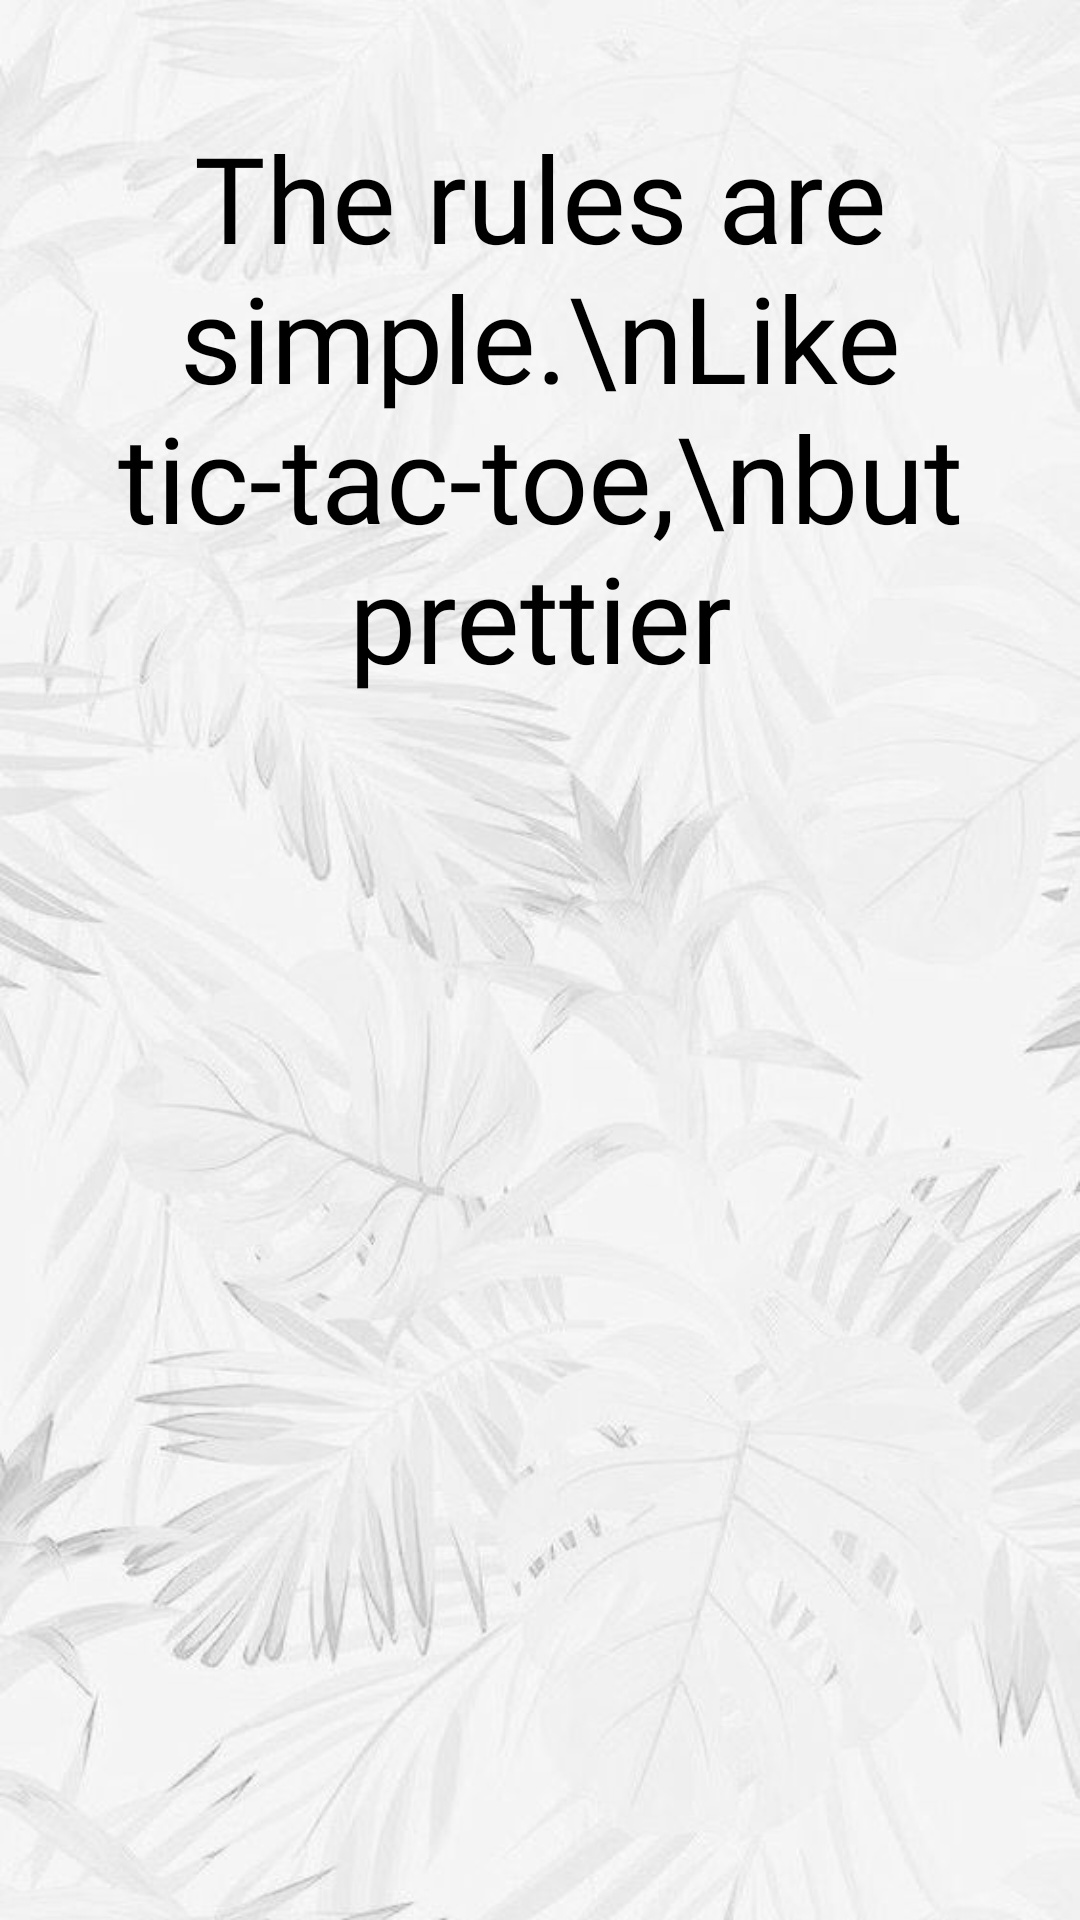

The Android layout XML behind this screen, and the referenced resources:
<!-- AndroidManifest.xml: application theme Theme.AerialOasis -->
<!-- res/layout/activity_gameplay.xml -->
<?xml version="1.0" encoding="utf-8"?>
<androidx.constraintlayout.widget.ConstraintLayout xmlns:android="http://schemas.android.com/apk/res/android"
    xmlns:app="http://schemas.android.com/apk/res-auto"
    xmlns:tools="http://schemas.android.com/tools"
    android:layout_width="match_parent"
    android:layout_height="match_parent"
    android:background="@drawable/aoback"
    tools:context=".Gameplay">

    <TextView
        android:id="@+id/rulestxt"
        android:layout_width="match_parent"
        android:layout_height="wrap_content"
        android:layout_marginStart="20dp"
        android:layout_marginEnd="20dp"
        android:fontFamily="@font/pobedabold1"
        android:text="The rules are simple.\nLike tic-tac-toe,\nbut prettier"
        android:textAlignment="center"
        android:textColor="@color/black"
        android:textSize="40sp"
        app:layout_constraintBottom_toBottomOf="parent"
        app:layout_constraintEnd_toEndOf="parent"
        app:layout_constraintHorizontal_bias="0.0"
        app:layout_constraintStart_toStartOf="parent"
        app:layout_constraintTop_toTopOf="parent"
        app:layout_constraintVertical_bias="0.087" />

    <TextView
        android:id="@+id/endGameText"
        android:layout_width="match_parent"
        android:layout_height="wrap_content"
        android:layout_marginStart="20dp"
        android:layout_marginEnd="20dp"
        android:fontFamily="@font/pobedabold1"
        android:text=""
        android:textAlignment="center"
        android:textColor="@color/black"
        android:textSize="40sp"
        android:visibility="invisible"
        app:layout_constraintBottom_toBottomOf="parent"
        app:layout_constraintEnd_toEndOf="parent"
        app:layout_constraintHorizontal_bias="0.0"
        app:layout_constraintStart_toStartOf="parent"
        app:layout_constraintTop_toTopOf="parent"
        app:layout_constraintVertical_bias="0.174" />


    <ImageView
        android:id="@+id/cell1"
        android:layout_width="100dp"
        android:layout_height="100dp"
        android:src="@drawable/square"
        android:tag=""
        app:layout_constraintBottom_toBottomOf="parent"
        app:layout_constraintEnd_toEndOf="parent"
        app:layout_constraintHorizontal_bias="0.131"
        app:layout_constraintStart_toStartOf="parent"
        app:layout_constraintTop_toTopOf="parent"
        app:layout_constraintVertical_bias="0.315" />

    <ImageView
        android:id="@+id/cell2"
        android:layout_width="100dp"
        android:layout_height="100dp"
        android:src="@drawable/square"
        android:tag=""
        app:layout_constraintBottom_toBottomOf="parent"
        app:layout_constraintEnd_toEndOf="parent"
        app:layout_constraintHorizontal_bias="0.498"
        app:layout_constraintStart_toStartOf="parent"
        app:layout_constraintTop_toTopOf="parent"
        app:layout_constraintVertical_bias="0.315" />

    <ImageView
        android:id="@+id/cell3"
        android:layout_width="100dp"
        android:layout_height="100dp"
        android:src="@drawable/square"
        android:tag=""
        app:layout_constraintBottom_toBottomOf="parent"
        app:layout_constraintEnd_toEndOf="parent"
        app:layout_constraintHorizontal_bias="0.864"
        app:layout_constraintStart_toStartOf="parent"
        app:layout_constraintTop_toTopOf="parent"
        app:layout_constraintVertical_bias="0.315" />

    <ImageView
        android:id="@+id/cell4"
        android:layout_width="100dp"
        android:layout_height="100dp"
        android:src="@drawable/square"
        android:tag=""
        app:layout_constraintBottom_toBottomOf="parent"
        app:layout_constraintEnd_toEndOf="parent"
        app:layout_constraintHorizontal_bias="0.131"
        app:layout_constraintStart_toStartOf="parent"
        app:layout_constraintTop_toTopOf="parent"
        app:layout_constraintVertical_bias="0.497" />

    <ImageView
        android:id="@+id/cell5"
        android:layout_width="100dp"
        android:layout_height="100dp"
        android:src="@drawable/square"
        android:tag=""
        android:layout_margin="5dp"
        app:layout_constraintBottom_toBottomOf="parent"
        app:layout_constraintEnd_toEndOf="parent"
        app:layout_constraintHorizontal_bias="0.498"
        app:layout_constraintStart_toStartOf="parent"
        app:layout_constraintTop_toTopOf="parent"
        app:layout_constraintVertical_bias="0.499" />


    <ImageView
        android:id="@+id/cell6"
        android:layout_width="100dp"
        android:layout_height="100dp"
        android:src="@drawable/square"
        android:tag=""
        app:layout_constraintBottom_toBottomOf="parent"
        app:layout_constraintEnd_toEndOf="parent"
        app:layout_constraintHorizontal_bias="0.864"
        app:layout_constraintStart_toStartOf="parent"
        app:layout_constraintTop_toTopOf="parent"
        app:layout_constraintVertical_bias="0.497" />

    <ImageView
        android:id="@+id/cell7"
        android:layout_width="100dp"
        android:layout_height="100dp"
        android:src="@drawable/square"
        android:tag=""
        app:layout_constraintBottom_toBottomOf="parent"
        app:layout_constraintEnd_toEndOf="parent"
        app:layout_constraintHorizontal_bias="0.131"
        app:layout_constraintStart_toStartOf="parent"
        app:layout_constraintTop_toTopOf="parent"
        app:layout_constraintVertical_bias="0.684" />


    <ImageView
        android:id="@+id/cell8"
        android:layout_width="100dp"
        android:layout_height="100dp"
        android:src="@drawable/square"
        android:tag=""
        app:layout_constraintBottom_toBottomOf="parent"
        app:layout_constraintEnd_toEndOf="parent"
        app:layout_constraintHorizontal_bias="0.498"
        app:layout_constraintStart_toStartOf="parent"
        app:layout_constraintTop_toTopOf="parent"
        app:layout_constraintVertical_bias="0.684" />

    <ImageView
        android:id="@+id/cell9"
        android:layout_width="100dp"
        android:layout_height="100dp"
        android:src="@drawable/square"
        android:tag=""
        app:layout_constraintBottom_toBottomOf="parent"
        app:layout_constraintEnd_toEndOf="parent"
        app:layout_constraintHorizontal_bias="0.864"
        app:layout_constraintStart_toStartOf="parent"
        app:layout_constraintTop_toTopOf="parent"
        app:layout_constraintVertical_bias="0.684" />

    <Button
        android:id="@+id/restartBtn"
        android:layout_width="wrap_content"
        android:layout_height="wrap_content"
        android:layout_marginBottom="80dp"
        android:backgroundTint="@color/black"
        android:fontFamily="@font/pobedabold1"
        android:onClick="gamerestart"
        android:text="Restart!"
        android:textColor="@color/white"
        android:textSize="30sp"
        android:visibility="invisible"
        app:layout_constraintBottom_toBottomOf="parent"
        app:layout_constraintEnd_toEndOf="parent"
        app:layout_constraintHorizontal_bias="0.497"
        app:layout_constraintStart_toStartOf="parent" />


</androidx.constraintlayout.widget.ConstraintLayout>
<!-- resources referenced by this layout -->
<resources>
  <!-- drawable aoback: jpeg bitmap (drawable-v24, 48672 bytes) -->
  <style name="Theme.AerialOasis" parent="Theme.MaterialComponents.DayNight.NoActionBar">
          
          <item name="colorPrimary">@color/purple_500</item>
          <item name="colorPrimaryVariant">@color/purple_700</item>
          <item name="colorOnPrimary">@color/white</item>
          
          <item name="colorSecondary">@color/teal_200</item>
          <item name="colorSecondaryVariant">@color/teal_700</item>
          <item name="colorOnSecondary">@color/black</item>
          
          <item name="android:statusBarColor" tools:targetApi="l">@color/black</item>
          
      </style>
  <!-- not gathered from this repository: default colours our renderer supplied (Android Studio template values) -->
  <color name="purple_500">#FF6200EE</color>
  <color name="purple_700">#FF3700B3</color>
  <color name="teal_200">#FF03DAC5</color>
  <color name="teal_700">#FF018786</color>
  <color name="black">#FF000000</color>
  <color name="white">#FFFFFFFF</color>
</resources>
